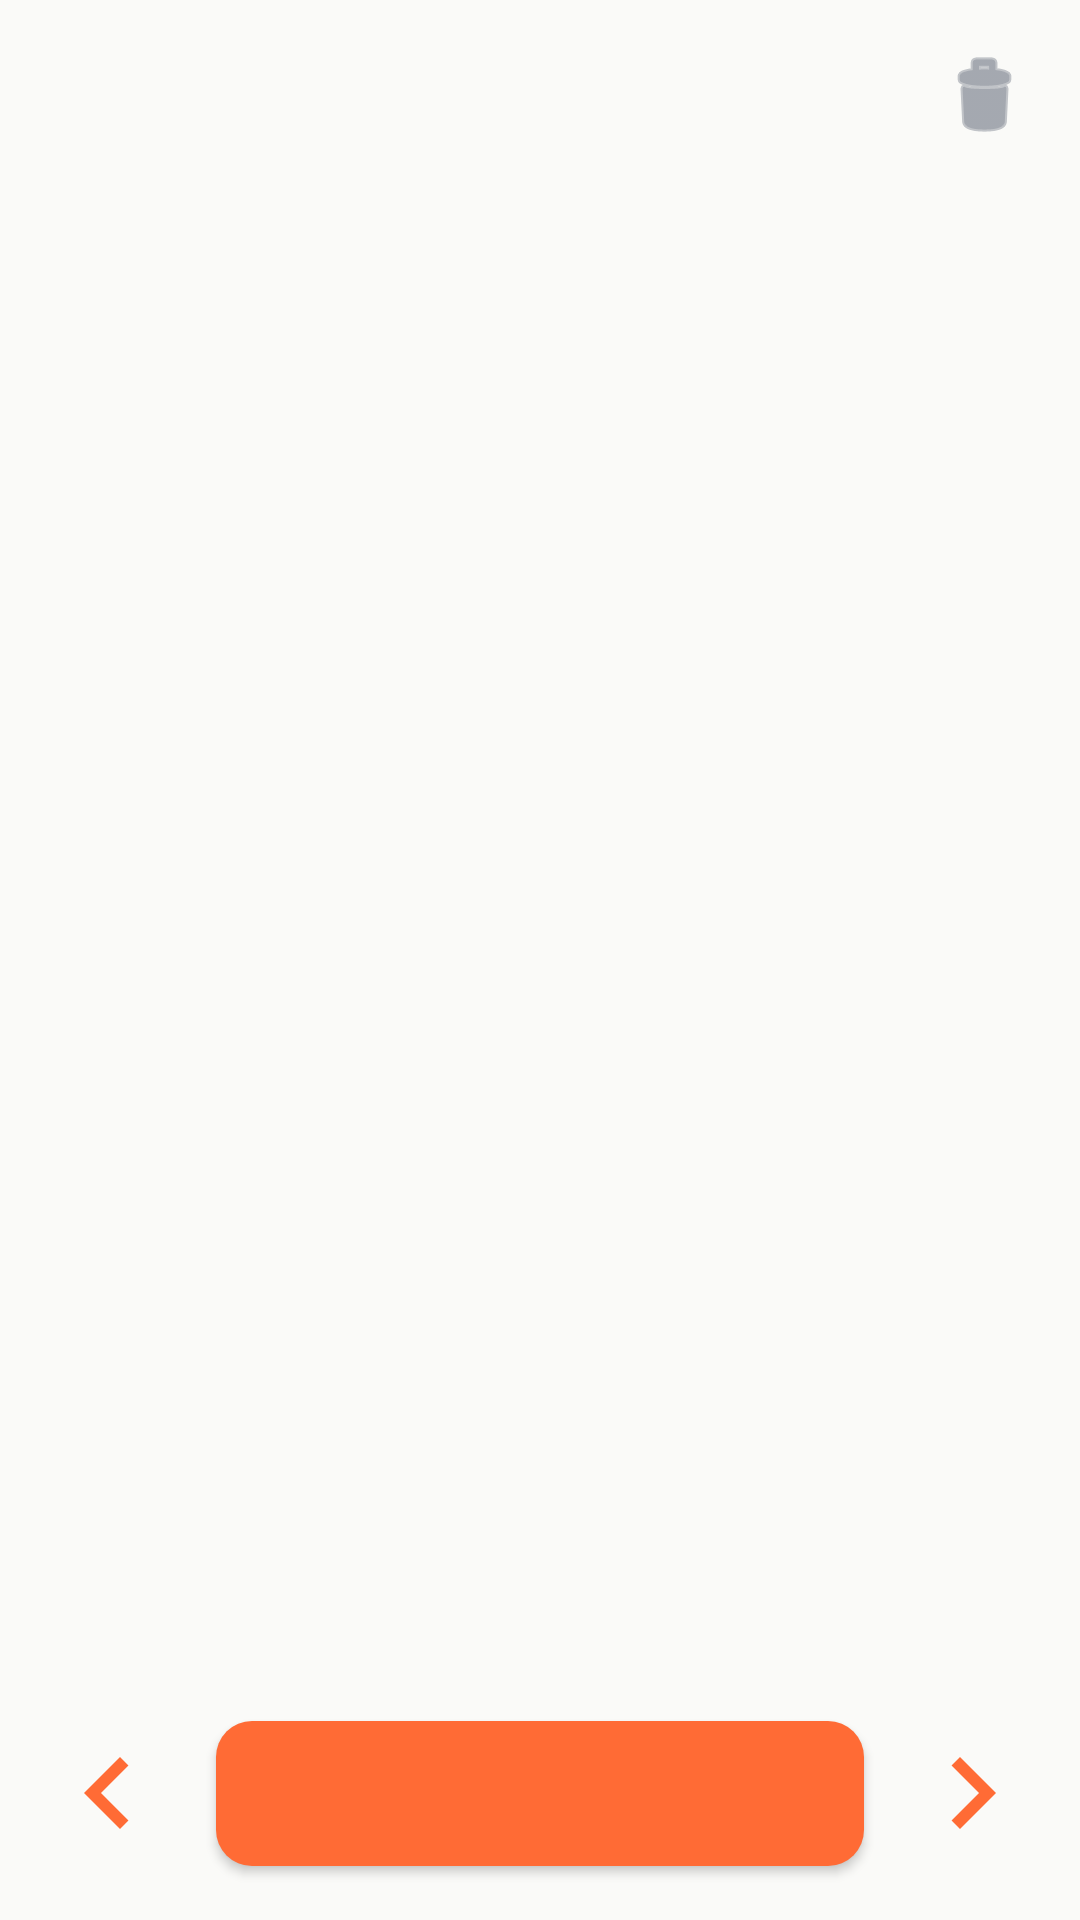

Layout XML and referenced resources for this Android screen:
<!-- AndroidManifest.xml: application theme AppTheme -->
<!-- res/layout/fragment_recipe_book.xml -->
<?xml version="1.0" encoding="utf-8"?>
<LinearLayout
    xmlns:android="http://schemas.android.com/apk/res/android"
    android:layout_width="match_parent"
    android:layout_height="match_parent"
    android:orientation="vertical"
    android:background="@color/background">

    
    <LinearLayout
        android:layout_width="match_parent"
        android:layout_height="wrap_content"
        android:orientation="horizontal"
        android:gravity="center_vertical"
        android:padding="12dp">

        <TextView
            android:id="@+id/pageIndicator"
            android:layout_width="0dp"
            android:layout_height="wrap_content"
            android:layout_weight="1"
            android:textSize="16sp"
            android:textStyle="bold"
            android:textColor="@color/text_primary" />

        <ImageButton
            android:id="@+id/deletePageButton"
            android:layout_width="40dp"
            android:layout_height="40dp"
            android:src="@android:drawable/ic_menu_delete"
            android:background="?attr/selectableItemBackgroundBorderless"
            android:contentDescription="@string/delete_page"
            android:tint="@color/text_secondary" />
    </LinearLayout>

    
    <androidx.viewpager2.widget.ViewPager2
        android:id="@+id/viewPager"
        android:layout_width="match_parent"
        android:layout_height="0dp"
        android:layout_weight="1" />

    
    <LinearLayout
        android:layout_width="match_parent"
        android:layout_height="wrap_content"
        android:orientation="horizontal"
        android:gravity="center_vertical"
        android:padding="12dp">

        <ImageButton
            android:id="@+id/prevPageButton"
            android:layout_width="48dp"
            android:layout_height="48dp"
            android:src="@drawable/page_fold_left"
            android:background="?attr/selectableItemBackgroundBorderless"
            android:contentDescription="Previous page"
            android:scaleType="fitCenter" />

        <com.google.android.material.button.MaterialButton
            android:id="@+id/saveAllButton"
            android:layout_width="0dp"
            android:layout_height="wrap_content"
            android:layout_weight="1"
            android:layout_marginStart="12dp"
            android:layout_marginEnd="12dp"
            android:textSize="15sp" />

        <ImageButton
            android:id="@+id/nextPageButton"
            android:layout_width="48dp"
            android:layout_height="48dp"
            android:src="@drawable/page_fold_right"
            android:background="?attr/selectableItemBackgroundBorderless"
            android:contentDescription="Next page"
            android:scaleType="fitCenter" />
    </LinearLayout>

    <ProgressBar
        android:id="@+id/progressBar"
        android:layout_width="wrap_content"
        android:layout_height="wrap_content"
        android:layout_gravity="center"
        android:indeterminateTint="@color/primary"
        android:visibility="gone" />
</LinearLayout>
<!-- resources referenced by this layout -->
<resources>
  <color name="background">#FAFAF8</color>
  <color name="primary">#FF6B35</color>
  <color name="text_primary">#1A1A2E</color>
  <color name="text_secondary">#6B7280</color>
  <!-- drawable page_fold_left (drawable) -->
  <?xml version="1.0" encoding="utf-8"?>
  <vector xmlns:android="http://schemas.android.com/apk/res/android"
      android:width="24dp"
      android:height="24dp"
      android:viewportWidth="24"
      android:viewportHeight="24"
      android:autoMirrored="true">
      <path
          android:pathData="M15.41,7.41 L14,6 L8,12 L14,18 L15.41,16.59 L10.83,12z"
          android:fillColor="#FF6B35" />
  </vector>
  <!-- drawable page_fold_right (drawable) -->
  <?xml version="1.0" encoding="utf-8"?>
  <vector xmlns:android="http://schemas.android.com/apk/res/android"
      android:width="24dp"
      android:height="24dp"
      android:viewportWidth="24"
      android:viewportHeight="24"
      android:autoMirrored="true">
      <path
          android:pathData="M8.59,16.59 L10,18 L16,12 L10,6 L8.59,7.41 L13.17,12z"
          android:fillColor="#FF6B35" />
  </vector>
  <string name="delete_page">Remove this recipe</string>
  <style name="AppTheme" parent="Theme.MaterialComponents.Light.NoActionBar">
          <item name="colorPrimary">@color/primary</item>
          <item name="colorPrimaryDark">@color/primary_dark</item>
          <item name="colorAccent">@color/accent</item>
          <item name="android:colorBackground">@color/background</item>
          <item name="android:statusBarColor">@color/primary_dark</item>
          <item name="android:navigationBarColor">@color/bottom_nav_bg</item>
          <item name="materialButtonStyle">@style/AppButton</item>
      </style>
  <color name="primary_dark">#E55A2B</color>
  <color name="accent">#2EC4B6</color>
  <color name="bottom_nav_bg">#FFFFFF</color>
  <style name="AppButton" parent="Widget.MaterialComponents.Button">
          <item name="cornerRadius">12dp</item>
          <item name="android:paddingTop">14dp</item>
          <item name="android:paddingBottom">14dp</item>
          <item name="android:textSize">16sp</item>
          <item name="android:textAllCaps">false</item>
          <item name="backgroundTint">@color/primary</item>
      </style>
</resources>
